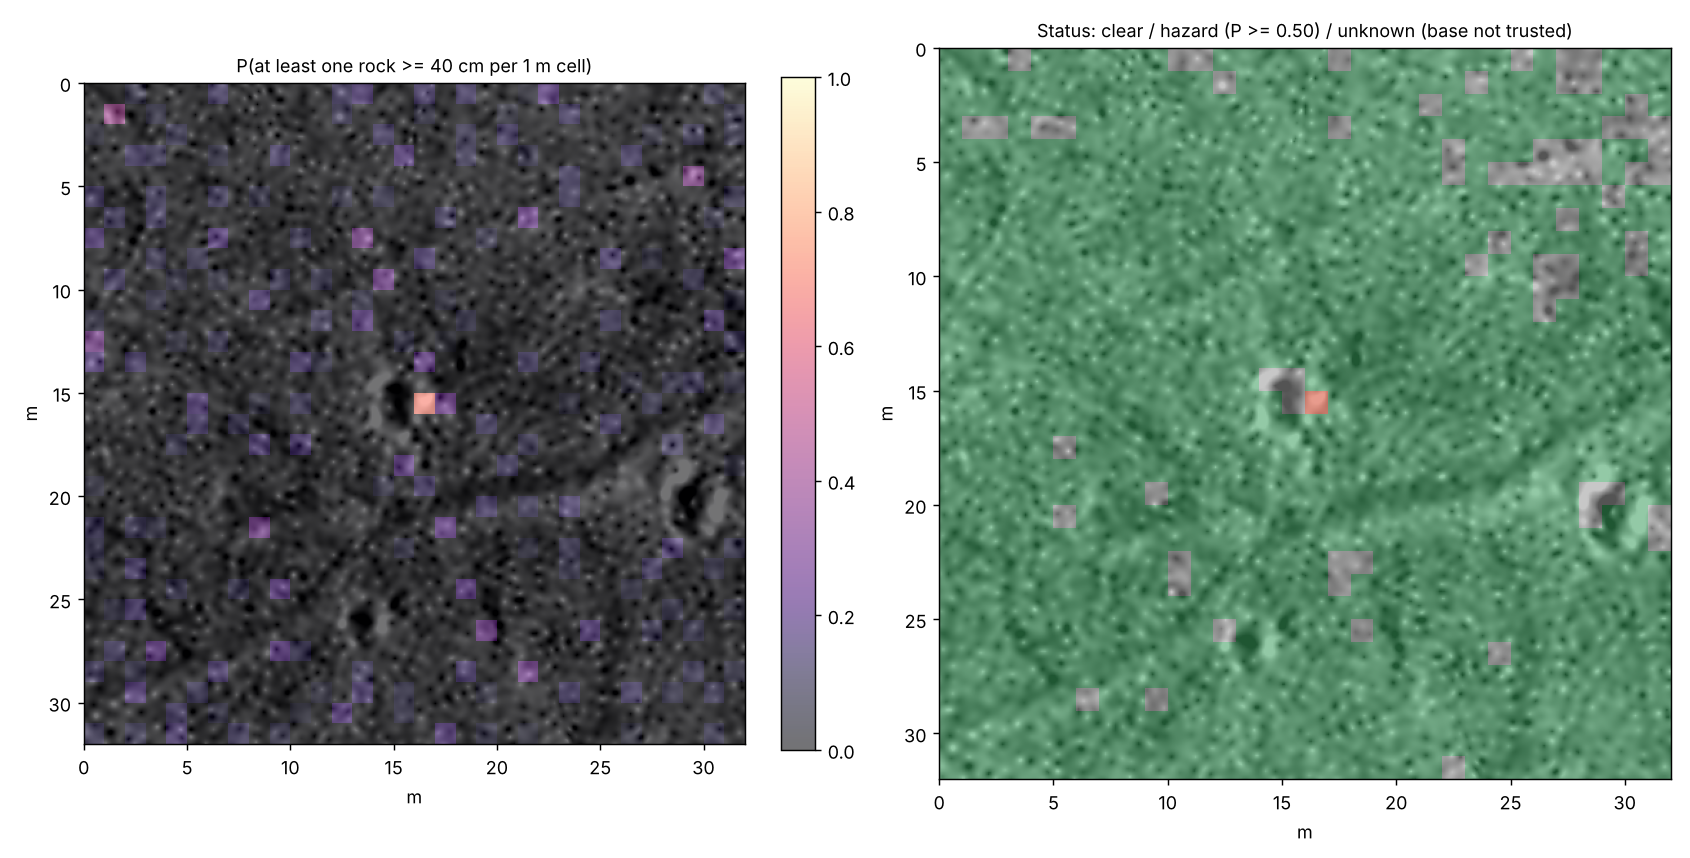

The data file committed next to this chart (first rows):
cell_x_m, cell_y_m, p_hazard, expected_rocks, max_p, max_p_diameter_cm, trusted_share, slope_max_deg, status
0.00, 0.00, 0.000, 0.000, 0.000, 0, 0.96, 0.0, clear
1.00, 0.00, 0.000, 0.000, 0.000, 0, 1.00, 0.0, clear
2.00, 0.00, 0.078, 0.078, 0.078, 150, 0.93, 0.0, clear
3.00, 0.00, 0.000, 0.000, 0.000, 0, 0.41, 0.0, unknown
4.00, 0.00, 0.000, 0.000, 0.000, 0, 1.00, 0.0, clear
5.00, 0.00, 0.000, 0.000, 0.000, 0, 0.91, 0.0, clear
6.00, 0.00, 0.133, 0.133, 0.133, 150, 0.84, 0.0, clear
7.00, 0.00, 0.000, 0.000, 0.000, 0, 0.74, 0.0, clear
8.00, 0.00, 0.000, 0.000, 0.000, 0, 0.98, 0.0, clear
9.00, 0.00, 0.000, 0.000, 0.000, 0, 0.83, 0.0, clear
10.00, 0.00, 0.000, 0.000, 0.000, 0, 0.11, 0.0, unknown
11.00, 0.00, 0.000, 0.000, 0.000, 0, 0.32, 0.0, unknown
12.00, 0.00, 0.126, 0.126, 0.126, 150, 0.55, 0.0, clear
13.00, 0.00, 0.172, 0.172, 0.172, 150, 0.72, 0.0, clear
14.00, 0.00, 0.000, 0.000, 0.000, 0, 0.70, 0.0, clear
15.00, 0.00, 0.000, 0.000, 0.000, 0, 0.81, 0.0, clear
16.00, 0.00, 0.145, 0.145, 0.145, 150, 0.93, 0.0, clear
17.00, 0.00, 0.000, 0.000, 0.000, 0, 0.27, 0.0, unknown
18.00, 0.00, 0.139, 0.139, 0.139, 150, 0.76, 0.0, clear
19.00, 0.00, 0.000, 0.000, 0.000, 0, 0.83, 0.0, clear
20.00, 0.00, 0.000, 0.000, 0.000, 0, 0.61, 0.0, clear
21.00, 0.00, 0.038, 0.038, 0.038, 100, 1.00, 0.0, clear
22.00, 0.00, 0.201, 0.201, 0.201, 150, 0.65, 0.0, clear
23.00, 0.00, 0.000, 0.000, 0.000, 0, 0.84, 0.0, clear
24.00, 0.00, 0.000, 0.000, 0.000, 0, 0.89, 0.0, clear
25.00, 0.00, 0.000, 0.000, 0.000, 0, 0.43, 0.0, unknown
26.00, 0.00, 0.000, 0.000, 0.000, 0, 0.59, 0.0, clear
27.00, 0.00, 0.000, 0.000, 0.000, 0, 0.34, 0.0, unknown
28.00, 0.00, 0.000, 0.000, 0.000, 0, 0.38, 0.0, unknown
29.00, 0.00, 0.000, 0.000, 0.000, 0, 0.96, 0.0, clear
30.00, 0.00, 0.096, 0.096, 0.096, 100, 1.00, 0.0, clear
31.00, 0.00, 0.000, 0.000, 0.000, 0, 0.67, 0.0, clear
0.00, 1.00, 0.000, 0.000, 0.000, 0, 1.00, 0.0, clear
1.00, 1.00, 0.422, 0.422, 0.422, 150, 0.81, 0.0, clear
2.00, 1.00, 0.000, 0.000, 0.000, 0, 0.87, 0.0, clear
3.00, 1.00, 0.071, 0.071, 0.071, 150, 0.89, 0.0, clear
4.00, 1.00, 0.000, 0.000, 0.000, 0, 0.98, 0.0, clear
5.00, 1.00, 0.000, 0.000, 0.000, 0, 0.99, 0.0, clear
6.00, 1.00, 0.000, 0.000, 0.000, 0, 0.62, 0.0, clear
7.00, 1.00, 0.000, 0.000, 0.000, 0, 0.89, 0.0, clear
8.00, 1.00, 0.000, 0.000, 0.000, 0, 1.00, 0.0, clear
9.00, 1.00, 0.000, 0.000, 0.000, 0, 1.00, 0.0, clear
10.00, 1.00, 0.000, 0.000, 0.000, 0, 0.64, 0.0, clear
11.00, 1.00, 0.000, 0.000, 0.000, 0, 0.70, 0.0, clear
12.00, 1.00, 0.099, 0.099, 0.099, 150, 0.25, 0.0, unknown
13.00, 1.00, 0.000, 0.000, 0.000, 0, 0.73, 0.0, clear
14.00, 1.00, 0.000, 0.000, 0.000, 0, 0.95, 0.0, clear
15.00, 1.00, 0.000, 0.000, 0.000, 0, 0.86, 0.0, clear
16.00, 1.00, 0.064, 0.064, 0.064, 100, 1.00, 0.0, clear
17.00, 1.00, 0.000, 0.000, 0.000, 0, 0.76, 0.0, clear
18.00, 1.00, 0.000, 0.000, 0.000, 0, 0.88, 0.0, clear
19.00, 1.00, 0.000, 0.000, 0.000, 0, 0.81, 0.0, clear
20.00, 1.00, 0.046, 0.046, 0.046, 150, 0.54, 0.0, clear
21.00, 1.00, 0.000, 0.000, 0.000, 0, 0.94, 0.0, clear
22.00, 1.00, 0.000, 0.000, 0.000, 0, 0.70, 0.0, clear
23.00, 1.00, 0.129, 0.129, 0.129, 150, 0.36, 0.0, unknown
24.00, 1.00, 0.000, 0.000, 0.000, 0, 0.83, 0.0, clear
25.00, 1.00, 0.000, 0.000, 0.000, 0, 0.86, 0.0, clear
26.00, 1.00, 0.000, 0.000, 0.000, 0, 0.89, 0.0, clear
27.00, 1.00, 0.000, 0.000, 0.000, 0, 0.39, 0.0, unknown
... 964 more rows
